The GitHub repository akifsari-dev/derin_ogrenme contains a labelled image folder "dataset" with 4 categories: address, company, date, total. Examples follow, each with its label.

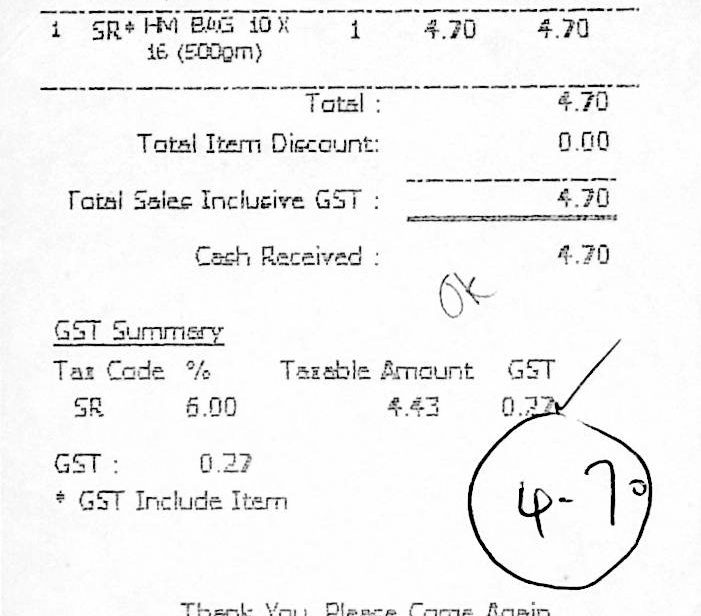
Label: total

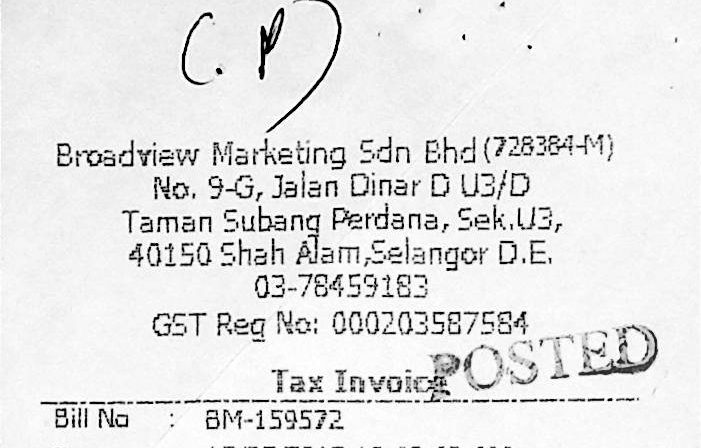
Label: address

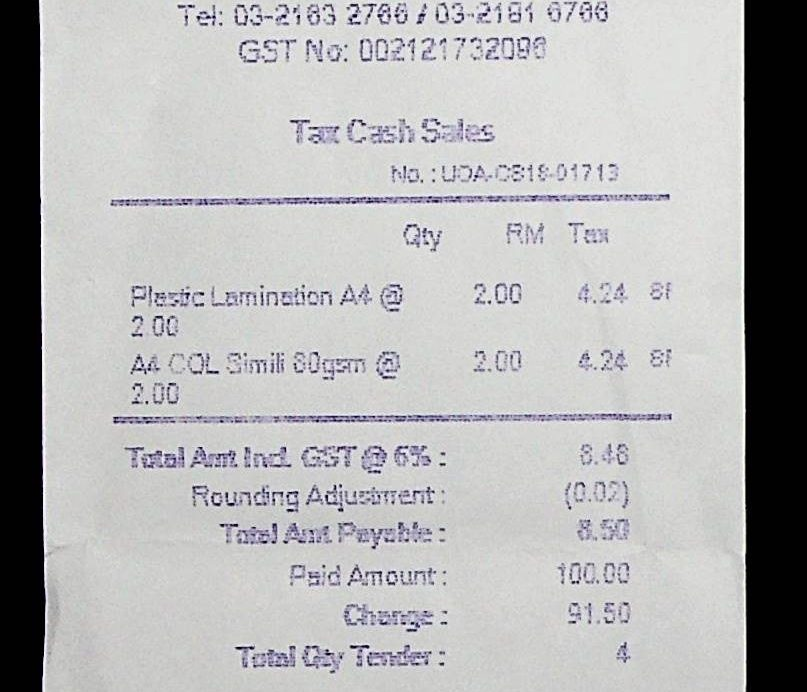
Label: date

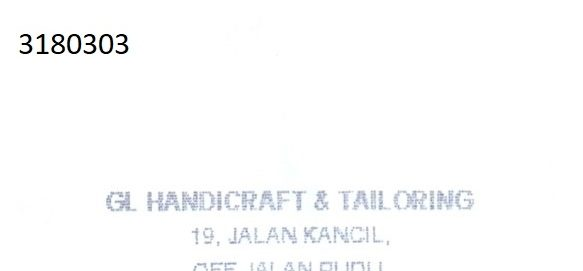
Label: company

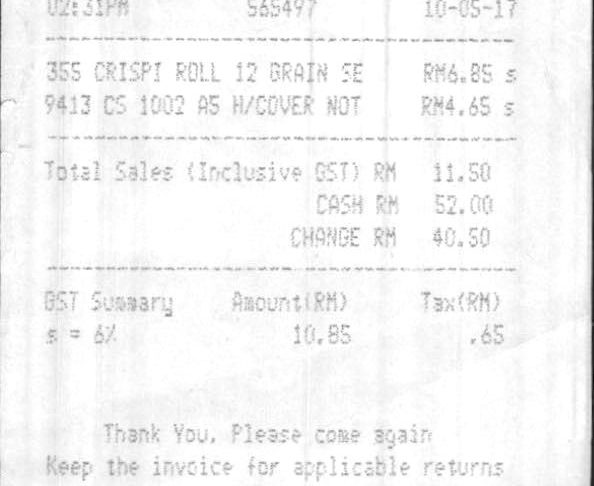
Label: total

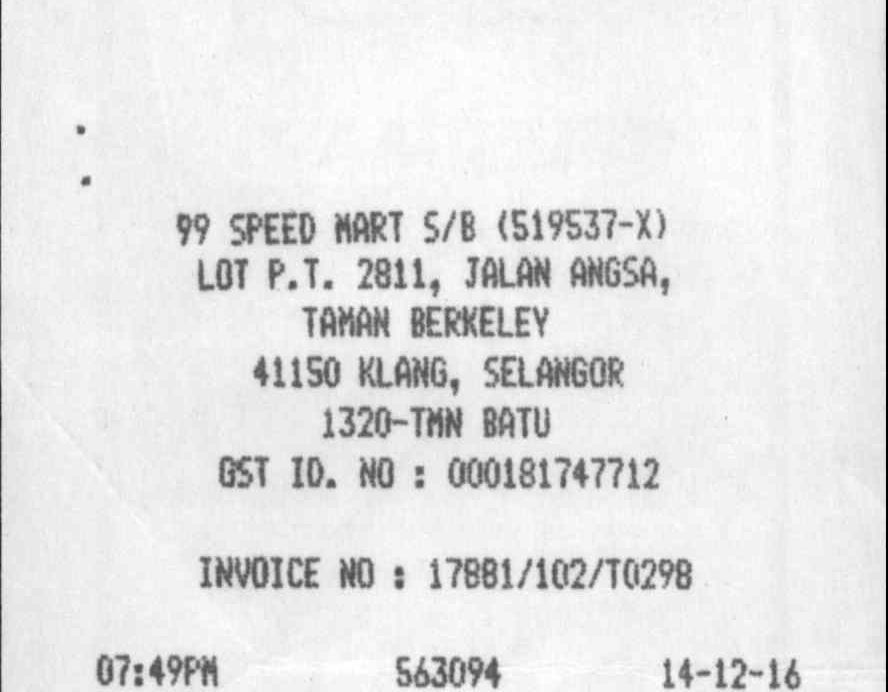
Label: address
